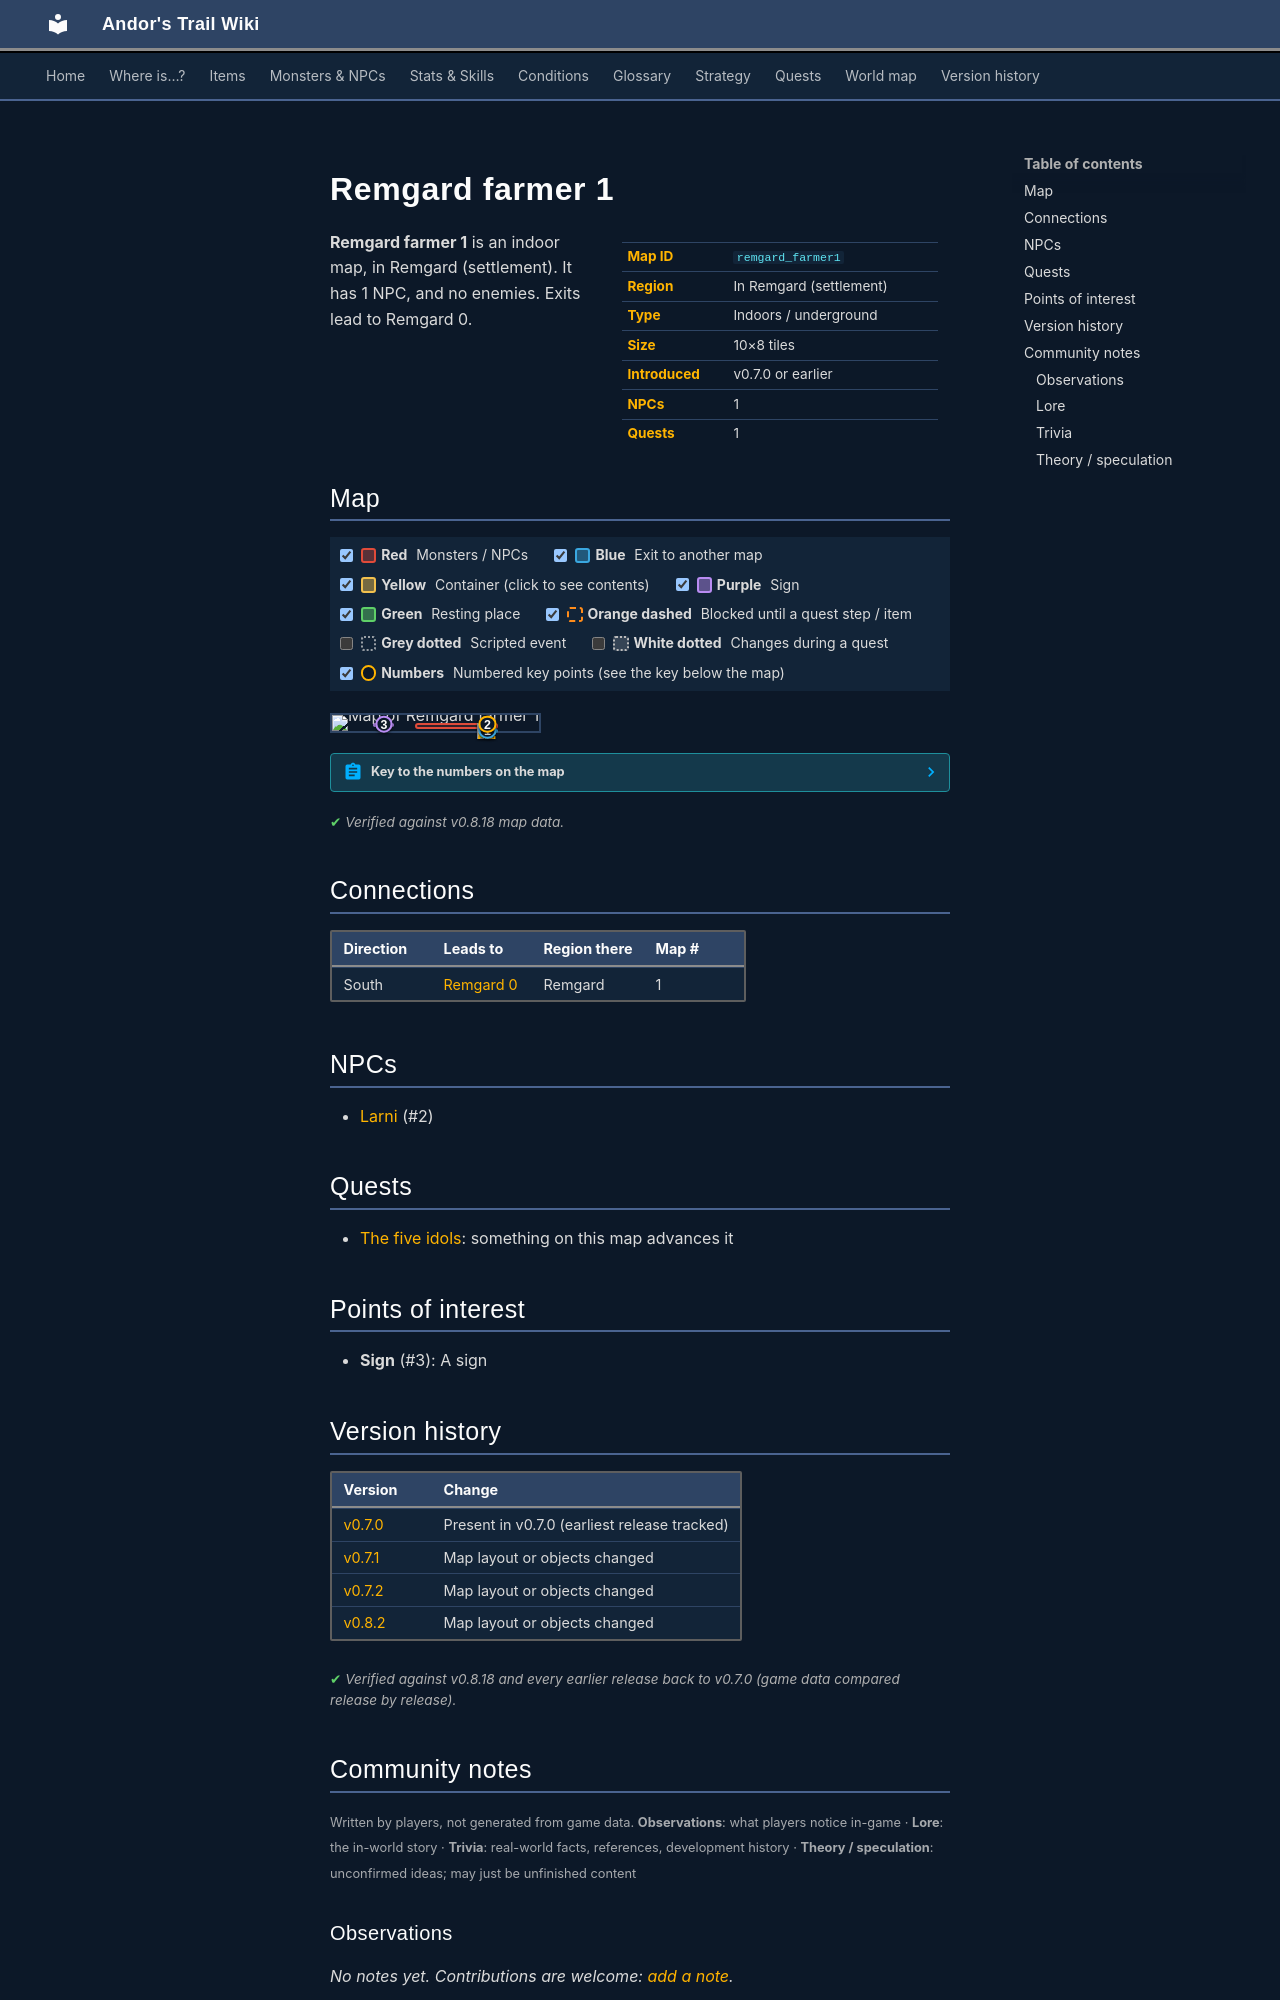

repository: asdfghjkl628/Andor-s-Trail-Wikiiii · page: maps/remgard_farmer1/index.html · generator: mkdocs

---
description: "Remgard farmer 1 is an indoor location in Andor's Trail, in Remgard (settlement). NPCs: Larni. Exits to Remgard 0."
---

# Remgard farmer 1

<div class="infobox" markdown>

| | |
|---|---|
| **Map ID** | `remgard_farmer1` |
| **Region** | In Remgard (settlement) |
| **Type** | Indoors / underground |
| **Size** | 10×8 tiles |
| **Introduced** | v0.7.0 or earlier |
| **NPCs** | 1 |
| **Quests** | 1 |

</div>

**Remgard farmer 1** is an indoor map, in Remgard (settlement). It has 1 NPC, and no enemies. Exits lead to Remgard 0.

## Map

<div class="map-legend" markdown="0"><label class="lg"><input type="checkbox" data-t="spawn" checked><span class="sw sw-spawn"></span><b>Red</b>&nbsp;Monsters / NPCs</label><label class="lg"><input type="checkbox" data-t="mapchange" checked><span class="sw sw-mapchange"></span><b>Blue</b>&nbsp;Exit to another map</label><label class="lg"><input type="checkbox" data-t="container" checked><span class="sw sw-container"></span><b>Yellow</b>&nbsp;Container (click to see contents)</label><label class="lg"><input type="checkbox" data-t="sign" checked><span class="sw sw-sign"></span><b>Purple</b>&nbsp;Sign</label><label class="lg"><input type="checkbox" data-t="rest" checked><span class="sw sw-rest"></span><b>Green</b>&nbsp;Resting place</label><label class="lg"><input type="checkbox" data-t="key" checked><span class="sw sw-key"></span><b>Orange dashed</b>&nbsp;Blocked until a quest step / item</label><label class="lg"><input type="checkbox" data-t="script"><span class="sw sw-script"></span><b>Grey dotted</b>&nbsp;Scripted event</label><label class="lg"><input type="checkbox" data-t="replace"><span class="sw sw-replace"></span><b>White dotted</b>&nbsp;Changes during a quest</label><label class="lg"><input type="checkbox" data-t="pin" checked><span class="sw sw-pin"></span><b>Numbers</b>&nbsp;Numbered key points (see the key below the map)</label></div>

<div class="map-wrap hide-script hide-replace" markdown="0"><img src="../../assets/maps/remgard_farmer1.webp" alt="Map of Remgard farmer 1" width="320" height="256" loading="lazy"><a id="place-south" class="mo mo-mapchange" href="../remgard0/#place-remgard_farmer1" title="Exit to Remgard 0" style="left:70.000%;top:87.500%;width:10.000%;height:12.500%"></a><span class="mo mo-sign" title="Sign: larni_bed" style="left:20.000%;top:50.000%;width:10.000%;height:12.500%"></span><span class="mo mo-spawn" title="Spawns: Larni" style="left:40.000%;top:50.000%;width:40.000%;height:37.500%"></span><a class="mob" href="../../monsters/larni/" title="Larni" style="left:70.000%;top:50.000%;width:10.000%;height:12.500%"><img src="../../assets/icons/monsters/monsters_ld1_26.png" alt="Larni"></a><a class="pin pin-exit" href="#key-1" style="left:75.000%;top:93.750%" title="Exit (south): to [Remgard 0](remgard0.md)">1</a><a id="pin-npc-larni" class="pin pin-npc" href="#key-2" style="left:75.000%;top:56.250%" title="[Larni](../../monsters/larni.md): NPC">2</a><a class="pin pin-sign" href="#key-3" style="left:25.000%;top:56.250%" title="Sign: A sign">3</a></div>

??? abstract "Key to the numbers on the map"

    | # | What | Details |
    |---|---|---|
    | <span id="key-1"></span>1 | Exit (south) | to [Remgard 0](remgard0.md) |
    | <span id="key-2"></span>2 | [Larni](../monsters/larni.md) | NPC |
    | <span id="key-3"></span>3 | Sign | A sign |


<p class="verified">Verified against v0.8.18 map data.</p>

## Connections

| Direction | Leads to | Region there | Map # |
|---|---|---|---|
| South | [Remgard 0](remgard0.md) | Remgard | 1 |

## NPCs

- [Larni](../monsters/larni.md) (#2)

## Quests

- [The five idols](../quests/fiveidols.md): something on this map advances it

## Points of interest

- **Sign** (#3): A sign


## Version history

| Version | Change |
|---|---|
| [v0.7.0](../versions/0.7.0.md) | Present in v0.7.0 (earliest release tracked) |
| [v0.7.1](../versions/0.7.1.md) | Map layout or objects changed |
| [v0.7.2](../versions/0.7.2.md) | Map layout or objects changed |
| [v0.8.2](../versions/0.8.2.md) | Map layout or objects changed |

<p class="verified">Verified against v0.8.18 and every earlier release back to v0.7.0 (game data compared release by release).</p>


## Community notes

<small>Written by players, not generated from game data. **Observations**: what players notice in-game · **Lore**: the in-world story · **Trivia**: real-world facts, references, development history · **Theory / speculation**: unconfirmed ideas; may just be unfinished content</small>

### Observations

*No notes yet. Contributions are welcome: [add a note](https://github.com/asdfghjkl628/Andor-s-Trail-Wikiiii/new/main/notes/maps?filename=remgard_farmer1.md&value=%23%23%20Observations%0A%0A%3C%21--%20what%20players%20notice%20in-game%20--%3E%0A%0A%23%23%20Lore%0A%0A%3C%21--%20the%20in-world%20story%20--%3E%0A%0A%23%23%20Trivia%0A%0A%3C%21--%20real-world%20facts%2C%20references%2C%20development%20history%20--%3E%0A%0A%23%23%20Theory%20/%20speculation%0A%0A%3C%21--%20unconfirmed%20ideas%3B%20may%20just%20be%20unfinished%20content%20--%3E%0A).*

### Lore

*No notes yet. Contributions are welcome: [add a note](https://github.com/asdfghjkl628/Andor-s-Trail-Wikiiii/new/main/notes/maps?filename=remgard_farmer1.md&value=%23%23%20Observations%0A%0A%3C%21--%20what%20players%20notice%20in-game%20--%3E%0A%0A%23%23%20Lore%0A%0A%3C%21--%20the%20in-world%20story%20--%3E%0A%0A%23%23%20Trivia%0A%0A%3C%21--%20real-world%20facts%2C%20references%2C%20development%20history%20--%3E%0A%0A%23%23%20Theory%20/%20speculation%0A%0A%3C%21--%20unconfirmed%20ideas%3B%20may%20just%20be%20unfinished%20content%20--%3E%0A).*

### Trivia

*No notes yet. Contributions are welcome: [add a note](https://github.com/asdfghjkl628/Andor-s-Trail-Wikiiii/new/main/notes/maps?filename=remgard_farmer1.md&value=%23%23%20Observations%0A%0A%3C%21--%20what%20players%20notice%20in-game%20--%3E%0A%0A%23%23%20Lore%0A%0A%3C%21--%20the%20in-world%20story%20--%3E%0A%0A%23%23%20Trivia%0A%0A%3C%21--%20real-world%20facts%2C%20references%2C%20development%20history%20--%3E%0A%0A%23%23%20Theory%20/%20speculation%0A%0A%3C%21--%20unconfirmed%20ideas%3B%20may%20just%20be%20unfinished%20content%20--%3E%0A).*
